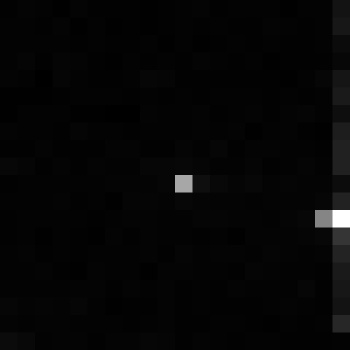

The file beside this chart, header and first rows:
, xmin, ymin, lat, lon, area, perimeter, max_nanowatts, min_nanowatts, moonlight_illumination, clear_sky_confidence, mean_nanowatts
0, 982, 3220, -5.75, -5.75, 1.0, 0.0, 19.17, 0.02606, 11.83, 0.0, 0.4795
